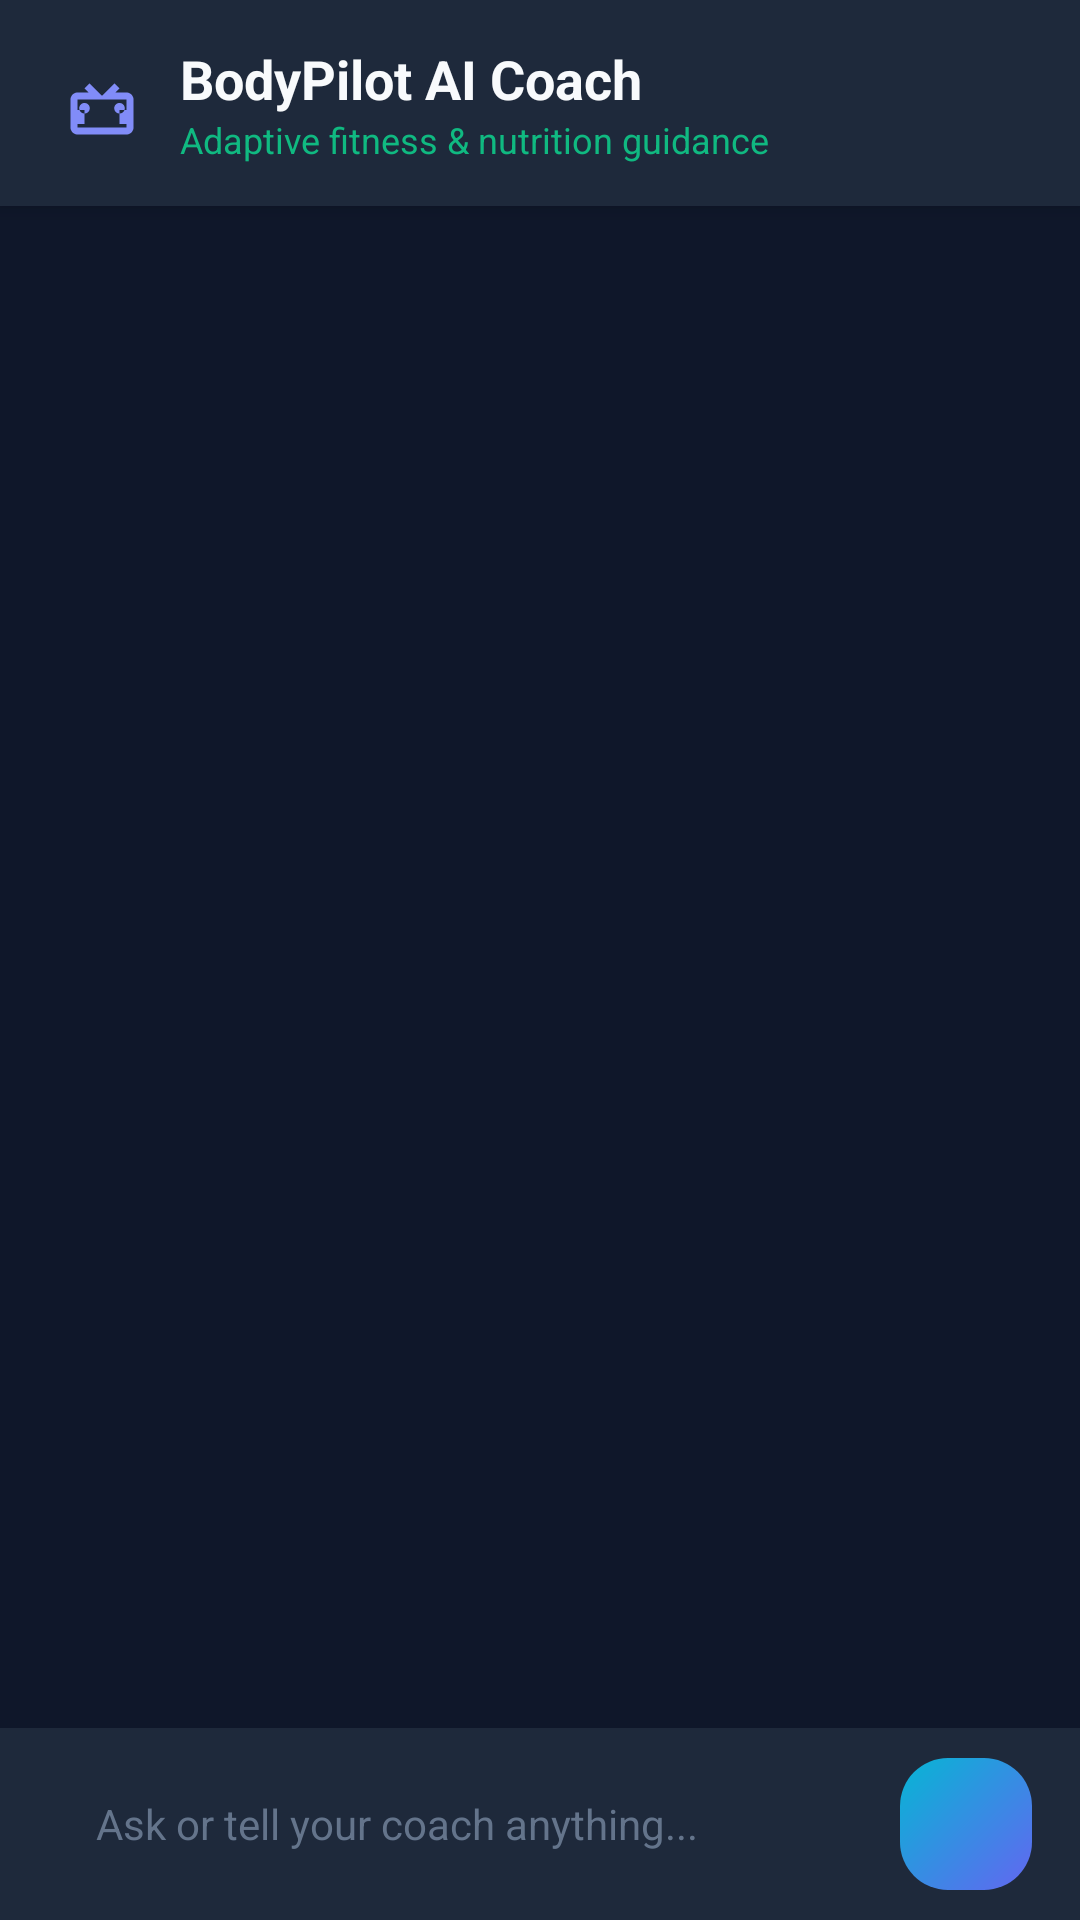

Produce the Android XML layout that renders to this screen, including the resource entries it uses.
<!-- AndroidManifest.xml: application theme Theme.BodyPilot -->
<!-- res/layout/fragment_assistant.xml -->
<?xml version="1.0" encoding="utf-8"?>
<androidx.constraintlayout.widget.ConstraintLayout xmlns:android="http://schemas.android.com/apk/res/android"
    xmlns:app="http://schemas.android.com/apk/res-auto"
    android:layout_width="match_parent"
    android:layout_height="match_parent"
    android:background="@color/background">

    
    <LinearLayout
        android:id="@+id/assistant_header"
        android:layout_width="0dp"
        android:layout_height="wrap_content"
        android:background="@color/surface"
        android:elevation="4dp"
        android:gravity="center_vertical"
        android:orientation="horizontal"
        android:paddingHorizontal="20dp"
        android:paddingVertical="14dp"
        app:layout_constraintEnd_toEndOf="parent"
        app:layout_constraintStart_toStartOf="parent"
        app:layout_constraintTop_toTopOf="parent">

        <ImageView
            android:layout_width="28dp"
            android:layout_height="28dp"
            android:src="@drawable/ic_robot"
            app:tint="@color/primary_light" />

        <LinearLayout
            android:layout_width="wrap_content"
            android:layout_height="wrap_content"
            android:layout_marginStart="12dp"
            android:orientation="vertical">

            <TextView
                android:layout_width="wrap_content"
                android:layout_height="wrap_content"
                android:text="BodyPilot AI Coach"
                android:textColor="@color/text_primary"
                android:textSize="18sp"
                android:textStyle="bold" />

            <TextView
                android:layout_width="wrap_content"
                android:layout_height="wrap_content"
                android:text="Adaptive fitness &amp; nutrition guidance"
                android:textColor="@color/accent_emerald"
                android:textSize="12sp" />
        </LinearLayout>
    </LinearLayout>

    
    <androidx.recyclerview.widget.RecyclerView
        android:id="@+id/rv_chat_messages"
        android:layout_width="0dp"
        android:layout_height="0dp"
        android:clipToPadding="false"
        android:padding="16dp"
        app:layout_constraintBottom_toTopOf="@id/hsv_suggestions"
        app:layout_constraintEnd_toEndOf="parent"
        app:layout_constraintStart_toStartOf="parent"
        app:layout_constraintTop_toBottomOf="@id/assistant_header" />

    
    <HorizontalScrollView
        android:id="@+id/hsv_suggestions"
        android:layout_width="0dp"
        android:layout_height="wrap_content"
        android:paddingHorizontal="12dp"
        android:paddingVertical="4dp"
        android:scrollbars="none"
        app:layout_constraintBottom_toTopOf="@id/layout_input_bar"
        app:layout_constraintEnd_toEndOf="parent"
        app:layout_constraintStart_toStartOf="parent">

        <LinearLayout
            android:id="@+id/layout_suggestions"
            android:layout_width="wrap_content"
            android:layout_height="wrap_content"
            android:orientation="horizontal" />
    </HorizontalScrollView>

    
    <LinearLayout
        android:id="@+id/layout_input_bar"
        android:layout_width="0dp"
        android:layout_height="wrap_content"
        android:background="@color/surface"
        android:gravity="center_vertical"
        android:orientation="horizontal"
        android:paddingHorizontal="16dp"
        android:paddingVertical="10dp"
        app:layout_constraintBottom_toBottomOf="parent"
        app:layout_constraintEnd_toEndOf="parent"
        app:layout_constraintStart_toStartOf="parent">

        <EditText
            android:id="@+id/et_chat_input"
            android:layout_width="0dp"
            android:layout_height="wrap_content"
            android:layout_weight="1"
            android:background="@drawable/bg_chip"
            android:hint="Ask or tell your coach anything..."
            android:maxLines="3"
            android:paddingHorizontal="16dp"
            android:paddingVertical="10dp"
            android:textColor="@color/text_primary"
            android:textColorHint="@color/text_muted"
            android:textSize="14sp" />

        <ImageButton
            android:id="@+id/btn_send"
            android:layout_width="44dp"
            android:layout_height="44dp"
            android:layout_marginStart="8dp"
            android:background="@drawable/bg_hero_gradient"
            android:src="@drawable/ic_fitness"
            app:tint="@color/white" />
    </LinearLayout>

</androidx.constraintlayout.widget.ConstraintLayout>
<!-- resources referenced by this layout -->
<resources>
  <color name="accent_emerald">#10B981</color>
  <color name="background">#0F172A</color>
  <color name="primary_light">#818CF8</color>
  <color name="surface">#1E293B</color>
  <color name="text_muted">#64748B</color>
  <color name="text_primary">#F8FAFC</color>
  <color name="white">#FFFFFF</color>
  <!-- drawable bg_hero_gradient (drawable) -->
  <?xml version="1.0" encoding="utf-8"?>
  <shape xmlns:android="http://schemas.android.com/apk/res/android"
      android:shape="rectangle">
      <gradient
          android:angle="135"
          android:startColor="#6366F1"
          android:endColor="#06B6D4"
          android:type="linear" />
      <corners android:radius="16dp" />
  </shape>
  <!-- drawable ic_robot (drawable) -->
  <vector xmlns:android="http://schemas.android.com/apk/res/android"
      android:width="24dp"
      android:height="24dp"
      android:viewportWidth="24"
      android:viewportHeight="24"
      android:tint="?attr/colorControlNormal">
    <path
        android:fillColor="@android:color/white"
        android:pathData="M19,14v4h-2v-4h2zM7,14v4H5v-4h2zM21,11v8c0,1.1 -0.9,2 -2,2H5c-1.1,0 -2,-0.9 -2,-2v-8c0,-1.1 0.9,-2 2,-2h3.17L7,7.83L8.41,6.41L11.83,9.83h0.34l3.41,-3.41L17,7.83L15.83,9H19C20.1,9 21,9.9 21,11zM19,11H5v8h14V11zM8.5,13.5c0,-0.83 -0.67,-1.5 -1.5,-1.5s-1.5,0.67 -1.5,1.5S6.17,15 7,15S8.5,14.33 8.5,13.5zM18.5,13.5c0,-0.83 -0.67,-1.5 -1.5,-1.5s-1.5,0.67 -1.5,1.5S16.17,15 17,15S18.5,14.33 18.5,13.5z"/>
  </vector>
  <style name="Theme.BodyPilot" parent="Theme.Material3.Dark.NoActionBar">
          <item name="colorPrimary">@color/primary</item>
          <item name="colorPrimaryVariant">@color/primary_dark</item>
          <item name="colorOnPrimary">@color/on_primary</item>
          <item name="colorSecondary">@color/secondary</item>
          <item name="colorSecondaryVariant">@color/secondary_dark</item>
          <item name="colorOnSecondary">@color/background</item>
          <item name="android:statusBarColor">@color/background</item>
          <item name="android:navigationBarColor">@color/background</item>
          <item name="android:windowBackground">@color/background</item>
          <item name="colorSurface">@color/surface</item>
          <item name="colorOnSurface">@color/text_primary</item>
      </style>
  <color name="primary">#6366F1</color>
  <color name="primary_dark">#4F46E5</color>
  <color name="on_primary">#FFFFFF</color>
  <color name="secondary">#06B6D4</color>
  <color name="secondary_dark">#0891B2</color>
</resources>
